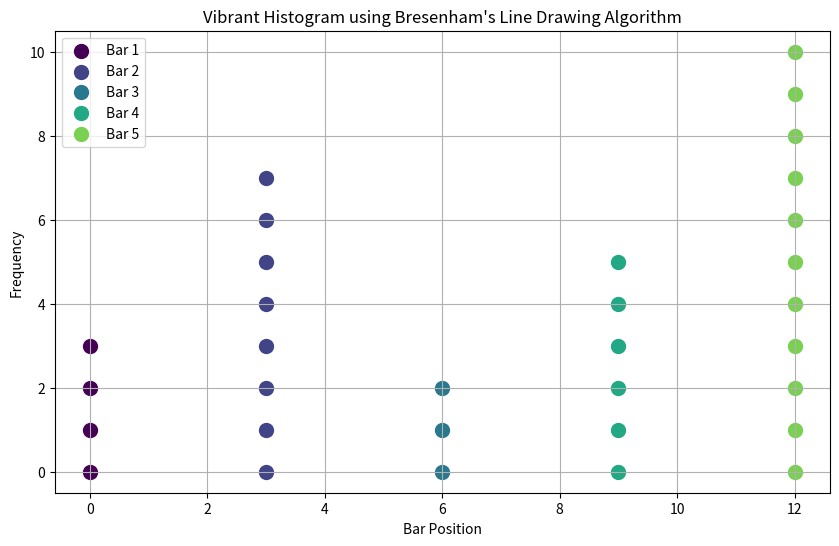

This chart was generated by the following Python code:
import matplotlib.pyplot as plt

class Point:
    def __init__(self, x_coordinate, y_coordinate):
        self.x1 = x_coordinate
        self.y1 = y_coordinate

def drawlineBA(p1, p2):
    ''' 
    The given function takes the two end points of the straight line and generates the points 
    in between required to plot the straight line.
    '''
    points = []

    x1, y1 = p1.x1, p1.y1
    x2, y2 = p2.x1, p2.y1

    dx = abs(x2 - x1)
    dy = abs(y2 - y1)
    sx = 1 if x1 < x2 else -1
    sy = 1 if y1 < y2 else -1

    if dx > dy:
        err = dx / 2.0
        while x1 != x2:
            points.append((x1, y1))
            err -= dy
            if err < 0:
                y1 += sy
                err += dx
            x1 += sx
        points.append((x2, y2))
    else:
        err = dy / 2.0
        while y1 != y2:
            points.append((x1, y1))
            err -= dx
            if err < 0:
                x1 += sx
                err += dy
            y1 += sy
        points.append((x2, y2))

    return points

def draw_histogram(frequencies):
    bar_width = 1
    bar_spacing = 1
    bars = []

    for i, freq in enumerate(frequencies):
        x = i * (bar_width + bar_spacing)
        p1 = Point(x, 0)
        p2 = Point(x, freq)
        bar_points = drawlineBA(p1, p2)
        bars.extend(bar_points)

    return bars

def draw_histogram(frequencies):
    bar_width = 1
    bar_spacing = 2
    bars = []

    for i, freq in enumerate(frequencies):
        x = i * (bar_width + bar_spacing)
        p1 = Point(x, 0)
        p2 = Point(x, freq)
        bar_points = drawlineBA(p1, p2)
        bars.extend(bar_points)

    return bars

def plot_histogram(frequencies, points):
    plt.figure(figsize=(10, 6))
    x_coords = [point[0] for point in points]
    y_coords = [point[1] for point in points]

    colors = plt.cm.viridis([i / len(frequencies) for i in range(len(frequencies))])
    
    for i, freq in enumerate(frequencies):
        x = i * 3
        bar_points = [(x, y) for (x, y) in zip(x_coords, y_coords) if x == i * 3]
        bar_x_coords = [p[0] for p in bar_points]
        bar_y_coords = [p[1] for p in bar_points]
        plt.scatter(bar_x_coords, bar_y_coords, color=colors[i], s=100, marker='o', label=f'Bar {i+1}')
    
    plt.grid(True)
    plt.title("Vibrant Histogram using Bresenham's Line Drawing Algorithm")
    plt.xlabel("Bar Position")
    plt.ylabel("Frequency")
    plt.legend()
    plt.show()

# Example usage
frequencies = [3, 7, 2, 5, 10]
points = draw_histogram(frequencies)
plot_histogram(frequencies, points)